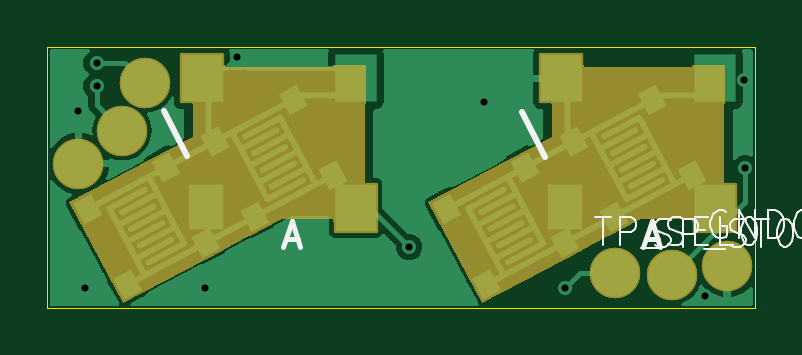
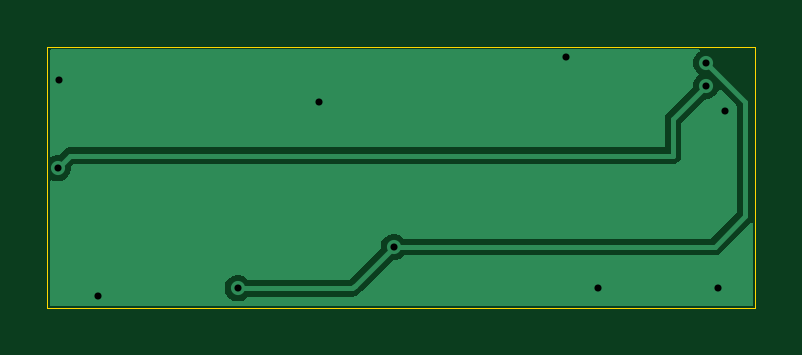
Circuit board: 11 layer files. Board 30.0 x 11.1 mm.
- bottom_copper: DMGC-IPS-01_2-4-B_Cu.gbr (7972 bytes)
- bottom_mask: DMGC-IPS-01_2-4-B_Mask.gbr (463 bytes)
- paste: DMGC-IPS-01_2-4-B_Paste.gbr (458 bytes)
- bottom_silk: DMGC-IPS-01_2-4-B_Silkscreen.gbr (459 bytes)
- outline: DMGC-IPS-01_2-4-Edge_Cuts.gbr (618 bytes)
- top_copper: DMGC-IPS-01_2-4-F_Cu.gbr (25400 bytes)
- top_mask: DMGC-IPS-01_2-4-F_Mask.gbr (4319 bytes)
- paste: DMGC-IPS-01_2-4-F_Paste.gbr (638 bytes)
- top_silk: DMGC-IPS-01_2-4-F_Silkscreen.gbr (10307 bytes)
- drill: DMGC-IPS-01_2-4-NPTH.drl (265 bytes)
- drill: DMGC-IPS-01_2-4-PTH.drl (483 bytes)

=== bottom_copper: DMGC-IPS-01_2-4-B_Cu.gbr (7972 bytes, source omitted) ===
=== bottom_mask: DMGC-IPS-01_2-4-B_Mask.gbr ===
%TF.GenerationSoftware,KiCad,Pcbnew,9.0.3*%
%TF.CreationDate,2025-09-25T11:10:52+01:00*%
%TF.ProjectId,DMGC-IPS-01_2-4,444d4743-2d49-4505-932d-30315f322d34,rev?*%
%TF.SameCoordinates,Original*%
%TF.FileFunction,Soldermask,Bot*%
%TF.FilePolarity,Negative*%
%FSLAX46Y46*%
G04 Gerber Fmt 4.6, Leading zero omitted, Abs format (unit mm)*
G04 Created by KiCad (PCBNEW 9.0.3) date 2025-09-25 11:10:52*
%MOMM*%
%LPD*%
G01*
G04 APERTURE LIST*
G04 APERTURE END LIST*
M02*

=== paste: DMGC-IPS-01_2-4-B_Paste.gbr ===
%TF.GenerationSoftware,KiCad,Pcbnew,9.0.3*%
%TF.CreationDate,2025-09-25T11:10:52+01:00*%
%TF.ProjectId,DMGC-IPS-01_2-4,444d4743-2d49-4505-932d-30315f322d34,rev?*%
%TF.SameCoordinates,Original*%
%TF.FileFunction,Paste,Bot*%
%TF.FilePolarity,Positive*%
%FSLAX46Y46*%
G04 Gerber Fmt 4.6, Leading zero omitted, Abs format (unit mm)*
G04 Created by KiCad (PCBNEW 9.0.3) date 2025-09-25 11:10:52*
%MOMM*%
%LPD*%
G01*
G04 APERTURE LIST*
G04 APERTURE END LIST*
M02*

=== bottom_silk: DMGC-IPS-01_2-4-B_Silkscreen.gbr ===
%TF.GenerationSoftware,KiCad,Pcbnew,9.0.3*%
%TF.CreationDate,2025-09-25T11:10:52+01:00*%
%TF.ProjectId,DMGC-IPS-01_2-4,444d4743-2d49-4505-932d-30315f322d34,rev?*%
%TF.SameCoordinates,Original*%
%TF.FileFunction,Legend,Bot*%
%TF.FilePolarity,Positive*%
%FSLAX46Y46*%
G04 Gerber Fmt 4.6, Leading zero omitted, Abs format (unit mm)*
G04 Created by KiCad (PCBNEW 9.0.3) date 2025-09-25 11:10:52*
%MOMM*%
%LPD*%
G01*
G04 APERTURE LIST*
G04 APERTURE END LIST*
M02*

=== outline: DMGC-IPS-01_2-4-Edge_Cuts.gbr ===
%TF.GenerationSoftware,KiCad,Pcbnew,9.0.3*%
%TF.CreationDate,2025-09-25T11:10:52+01:00*%
%TF.ProjectId,DMGC-IPS-01_2-4,444d4743-2d49-4505-932d-30315f322d34,rev?*%
%TF.SameCoordinates,Original*%
%TF.FileFunction,Profile,NP*%
%FSLAX46Y46*%
G04 Gerber Fmt 4.6, Leading zero omitted, Abs format (unit mm)*
G04 Created by KiCad (PCBNEW 9.0.3) date 2025-09-25 11:10:52*
%MOMM*%
%LPD*%
G01*
G04 APERTURE LIST*
%TA.AperFunction,Profile*%
%ADD10C,0.050000*%
%TD*%
G04 APERTURE END LIST*
D10*
X130477556Y-114230431D02*
X160447953Y-114230431D01*
X160447953Y-125288035D01*
X130477556Y-125288035D01*
X130477556Y-114230431D01*
M02*

=== top_copper: DMGC-IPS-01_2-4-F_Cu.gbr (25400 bytes, source omitted) ===
=== top_mask: DMGC-IPS-01_2-4-F_Mask.gbr ===
%TF.GenerationSoftware,KiCad,Pcbnew,9.0.3*%
%TF.CreationDate,2025-09-25T11:10:52+01:00*%
%TF.ProjectId,DMGC-IPS-01_2-4,444d4743-2d49-4505-932d-30315f322d34,rev?*%
%TF.SameCoordinates,Original*%
%TF.FileFunction,Soldermask,Top*%
%TF.FilePolarity,Negative*%
%FSLAX46Y46*%
G04 Gerber Fmt 4.6, Leading zero omitted, Abs format (unit mm)*
G04 Created by KiCad (PCBNEW 9.0.3) date 2025-09-25 11:10:52*
%MOMM*%
%LPD*%
G01*
G04 APERTURE LIST*
G04 Aperture macros list*
%AMRoundRect*
0 Rectangle with rounded corners*
0 $1 Rounding radius*
0 $2 $3 $4 $5 $6 $7 $8 $9 X,Y pos of 4 corners*
0 Add a 4 corners polygon primitive as box body*
4,1,4,$2,$3,$4,$5,$6,$7,$8,$9,$2,$3,0*
0 Add four circle primitives for the rounded corners*
1,1,$1+$1,$2,$3*
1,1,$1+$1,$4,$5*
1,1,$1+$1,$6,$7*
1,1,$1+$1,$8,$9*
0 Add four rect primitives between the rounded corners*
20,1,$1+$1,$2,$3,$4,$5,0*
20,1,$1+$1,$4,$5,$6,$7,0*
20,1,$1+$1,$6,$7,$8,$9,0*
20,1,$1+$1,$8,$9,$2,$3,0*%
G04 Aperture macros list end*
%ADD10C,0.000000*%
%ADD11RoundRect,0.063500X-0.875000X-1.000000X0.875000X-1.000000X0.875000X1.000000X-0.875000X1.000000X0*%
%ADD12RoundRect,1.063500X-0.000010X-0.000010X0.000010X-0.000010X0.000010X0.000010X-0.000010X0.000010X0*%
G04 APERTURE END LIST*
D10*
%TO.C,SELECT0*%
G36*
X143905901Y-121535656D02*
G01*
X136655902Y-121535657D01*
X136655905Y-115085661D01*
X143905900Y-115085658D01*
X143905901Y-121535656D01*
G37*
G36*
X143984594Y-116643203D02*
G01*
X142584594Y-116643203D01*
X142584594Y-114993202D01*
X143984594Y-114993202D01*
X143984594Y-116643203D01*
G37*
G36*
X143984593Y-121643199D02*
G01*
X142584593Y-121643199D01*
X142584593Y-119993198D01*
X143984592Y-119993198D01*
X143984593Y-121643199D01*
G37*
G36*
X137984598Y-116643202D02*
G01*
X136584598Y-116643202D01*
X136584598Y-114993202D01*
X137984597Y-114993202D01*
X137984598Y-116643202D01*
G37*
G36*
X143320875Y-119956946D02*
G01*
X139059770Y-122222616D01*
X136794101Y-117961512D01*
X141055206Y-115695842D01*
X143320875Y-119956946D01*
G37*
G36*
X137984596Y-121643202D02*
G01*
X136584598Y-121643201D01*
X136584598Y-119993202D01*
X137984596Y-119993202D01*
X137984596Y-121643202D01*
G37*
G36*
X138005900Y-122060659D02*
G01*
X136155901Y-122060659D01*
X136155902Y-119960658D01*
X138005900Y-119960658D01*
X138005900Y-122060659D01*
G37*
G36*
X140587275Y-121410427D02*
G01*
X136326171Y-123676097D01*
X134060501Y-119414993D01*
X138321606Y-117149323D01*
X140587275Y-121410427D01*
G37*
G36*
X137938433Y-122818842D02*
G01*
X133677328Y-125084511D01*
X131411659Y-120823407D01*
X135672764Y-118557737D01*
X137938433Y-122818842D01*
G37*
%TO.C,START0*%
G36*
X159105901Y-121535656D02*
G01*
X151855902Y-121535657D01*
X151855905Y-115085661D01*
X159105900Y-115085658D01*
X159105901Y-121535656D01*
G37*
G36*
X159184594Y-116643203D02*
G01*
X157784594Y-116643203D01*
X157784594Y-114993202D01*
X159184594Y-114993202D01*
X159184594Y-116643203D01*
G37*
G36*
X159184593Y-121643199D02*
G01*
X157784593Y-121643199D01*
X157784593Y-119993198D01*
X159184592Y-119993198D01*
X159184593Y-121643199D01*
G37*
G36*
X153184598Y-116643202D02*
G01*
X151784598Y-116643202D01*
X151784598Y-114993202D01*
X153184597Y-114993202D01*
X153184598Y-116643202D01*
G37*
G36*
X158520875Y-119956946D02*
G01*
X154259770Y-122222616D01*
X151994101Y-117961512D01*
X156255206Y-115695842D01*
X158520875Y-119956946D01*
G37*
G36*
X153184596Y-121643202D02*
G01*
X151784598Y-121643201D01*
X151784598Y-119993202D01*
X153184596Y-119993202D01*
X153184596Y-121643202D01*
G37*
G36*
X153205900Y-122060659D02*
G01*
X151355901Y-122060659D01*
X151355902Y-119960658D01*
X153205900Y-119960658D01*
X153205900Y-122060659D01*
G37*
G36*
X155787275Y-121410427D02*
G01*
X151526171Y-123676097D01*
X149260501Y-119414993D01*
X153521606Y-117149323D01*
X155787275Y-121410427D01*
G37*
G36*
X153138433Y-122818842D02*
G01*
X148877328Y-125084511D01*
X146611659Y-120823407D01*
X150872764Y-118557737D01*
X153138433Y-122818842D01*
G37*
%TD*%
D11*
%TO.C,SELECT0*%
X143530901Y-121060656D03*
X137030904Y-115560661D03*
%TD*%
D12*
%TO.C,SP_ST0*%
X156910854Y-123890854D03*
%TD*%
%TO.C,TP_SEL0*%
X154502021Y-123815578D03*
%TD*%
D11*
%TO.C,START0*%
X158730901Y-121060656D03*
X152230904Y-115560661D03*
%TD*%
D12*
%TO.C,GND0*%
X159253168Y-123525888D03*
%TD*%
%TO.C,*%
X134620000Y-115761043D03*
%TD*%
%TO.C,*%
X133639148Y-117780950D03*
%TD*%
%TO.C,*%
X131794885Y-119173556D03*
%TD*%
M02*

=== paste: DMGC-IPS-01_2-4-F_Paste.gbr ===
%TF.GenerationSoftware,KiCad,Pcbnew,9.0.3*%
%TF.CreationDate,2025-09-25T11:10:52+01:00*%
%TF.ProjectId,DMGC-IPS-01_2-4,444d4743-2d49-4505-932d-30315f322d34,rev?*%
%TF.SameCoordinates,Original*%
%TF.FileFunction,Paste,Top*%
%TF.FilePolarity,Positive*%
%FSLAX46Y46*%
G04 Gerber Fmt 4.6, Leading zero omitted, Abs format (unit mm)*
G04 Created by KiCad (PCBNEW 9.0.3) date 2025-09-25 11:10:52*
%MOMM*%
%LPD*%
G01*
G04 APERTURE LIST*
%ADD10R,1.750000X2.000000*%
G04 APERTURE END LIST*
D10*
%TO.C,SELECT0*%
X143530901Y-121060656D03*
X137030904Y-115560661D03*
%TD*%
%TO.C,START0*%
X158730901Y-121060656D03*
X152230904Y-115560661D03*
%TD*%
M02*

=== top_silk: DMGC-IPS-01_2-4-F_Silkscreen.gbr (10307 bytes, source omitted) ===
=== drill: DMGC-IPS-01_2-4-NPTH.drl ===
M48
; DRILL file {KiCad 9.0.3} date 2025-09-25T11:10:59+0100
; FORMAT={-:-/ absolute / inch / decimal}
; #@! TF.CreationDate,2025-09-25T11:10:59+01:00
; #@! TF.GenerationSoftware,Kicad,Pcbnew,9.0.3
; #@! TF.FileFunction,NonPlated,1,2,NPTH
FMAT,2
INCH
%
G90
G05
M30

=== drill: DMGC-IPS-01_2-4-PTH.drl ===
M48
; DRILL file {KiCad 9.0.3} date 2025-09-25T11:10:59+0100
; FORMAT={-:-/ absolute / inch / decimal}
; #@! TF.CreationDate,2025-09-25T11:10:59+01:00
; #@! TF.GenerationSoftware,Kicad,Pcbnew,9.0.3
; #@! TF.FileFunction,Plated,1,2,PTH
FMAT,2
INCH
; #@! TA.AperFunction,Plated,PTH,ViaDrill
T1C0.0118
%
G90
G05
T1
X5.1873Y-4.6042
X5.2Y-4.9
X5.2189Y-4.5242
X5.2189Y-4.5627
X5.4Y-4.9
X5.4522Y-4.5136
X5.7399Y-4.8311
X5.8643Y-4.5891
X6.0Y-4.9
X6.2326Y-4.9119
X6.298Y-4.5523
X6.3Y-4.7
M30
